Run: headless pygame with SDL's dummy video driver; simulated clock (each Clock.tick advances the game by its frame time, no real sleeping); random seed 0; keys injected as events and as key.get_pressed() state; no mouse input.
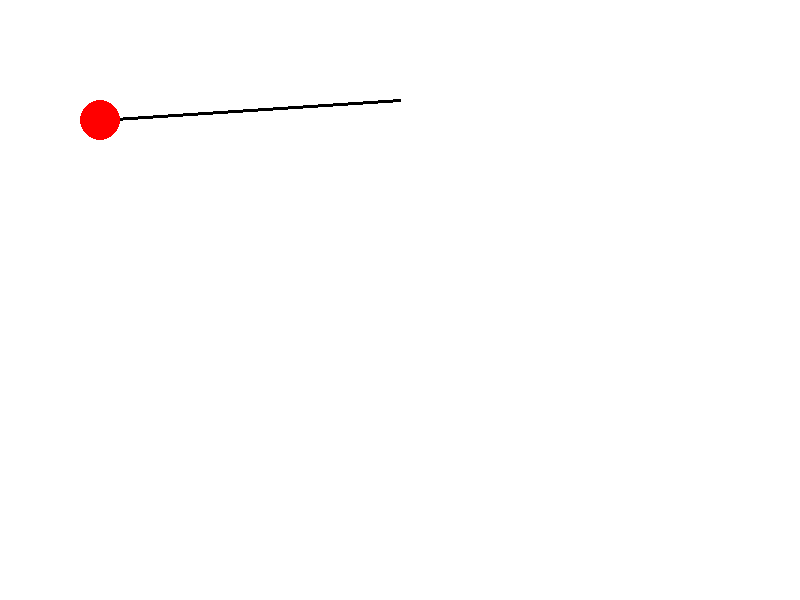
Frame 1 of 4 · flips 1–60 · no input
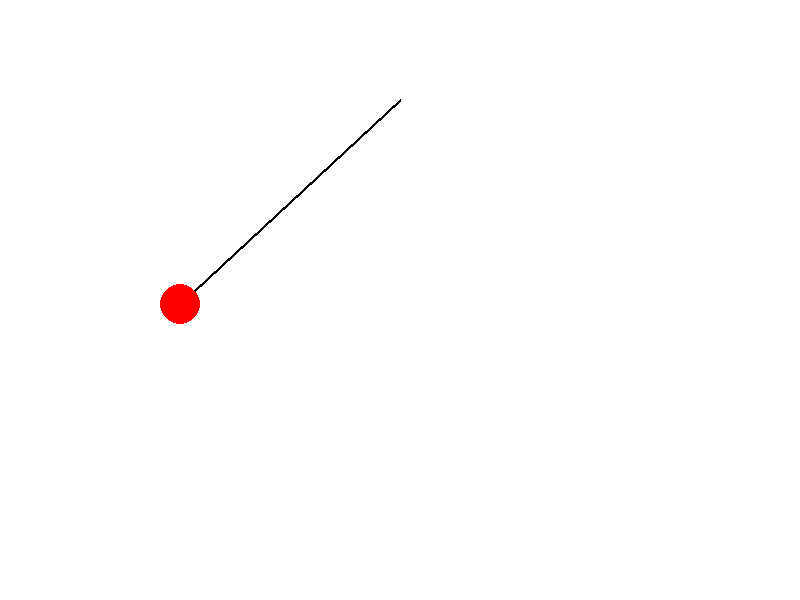
Frame 2 of 4 · flips 61–180 · tapped SPACE, RETURN · held RIGHT (→), D
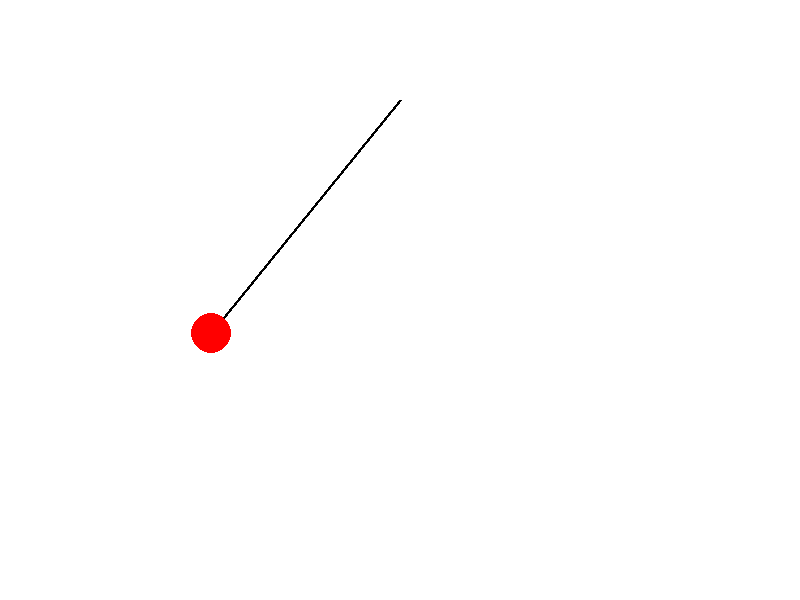
Frame 3 of 4 · flips 181–300 · held DOWN (↓), S
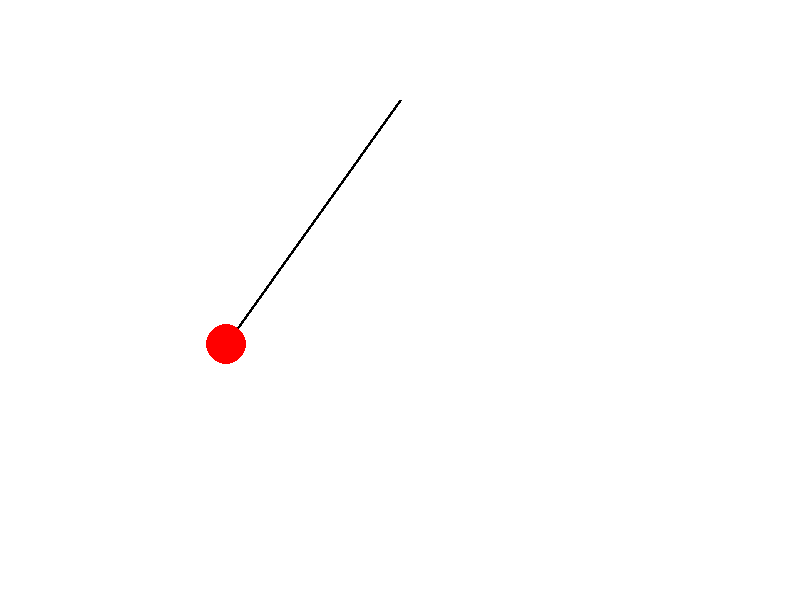
Frame 4 of 4 · flips 301–420 · held LEFT (←), A, UP (↑), W

The pygame program that drew these frames:

import pygame
import math

pygame.init()


WIDTH, HEIGHT = 800, 600
screen = pygame.display.set_mode((WIDTH, HEIGHT))

WHITE = (255, 255, 255) # bg color
BLACK = (0, 0, 0) # rope
RED = (255, 0, 0) # bob

# Pendulum properties
origin = (WIDTH // 2, 100)
length = 300 # Length of the rope pixels
mass = 20 # BOB MASS
angle = math.pi /1.5  # Starting angle

gravity = 0.998


theta_velocity = 0  # How fast the pendulam swings
theta_acceleration = 0  # Change of speed
damping = 0.995  # air resistance, making the pendulam slow down

# Simulation loop
running = True
clock = pygame.time.Clock() # For motion like fps,  making it look smooth

while running:
    screen.fill(WHITE)

    # Calculate acceleration (Torque = -mgLsin(theta) / moment of inertia)
    # τ = Iα to solve for α: α = τ / I. Substituting the torque equation, we get: α = (-mgLsin(θ) / I) / I.

    theta_acceleration = (-gravity / length) * math.sin(angle) # affected by gravity here

    # Update velocity and angle
    theta_velocity += theta_acceleration  #swining motion calculation,
    theta_velocity *= damping  # damping applied so the pendulam doesnt move forever
    angle += theta_velocity #   angle updated to move the pendulam

    # Calculate pendulum bob position using formula
    bob_x = origin[0] + length * math.sin(angle)
    bob_y = origin[1] + length * math.cos(angle)
    bob_position = (int(bob_x), int(bob_y))

    # Draw pendulum
    pygame.draw.line(screen, BLACK, origin, bob_position, 3)
    pygame.draw.circle(screen, RED, bob_position, mass)

    # FOR QUITTING THE EXECUTION
    for event in pygame.event.get():
        if event.type == pygame.QUIT:
            running = False

    pygame.display.flip()
    clock.tick(60) # 60 frames making it smooth

pygame.quit()
